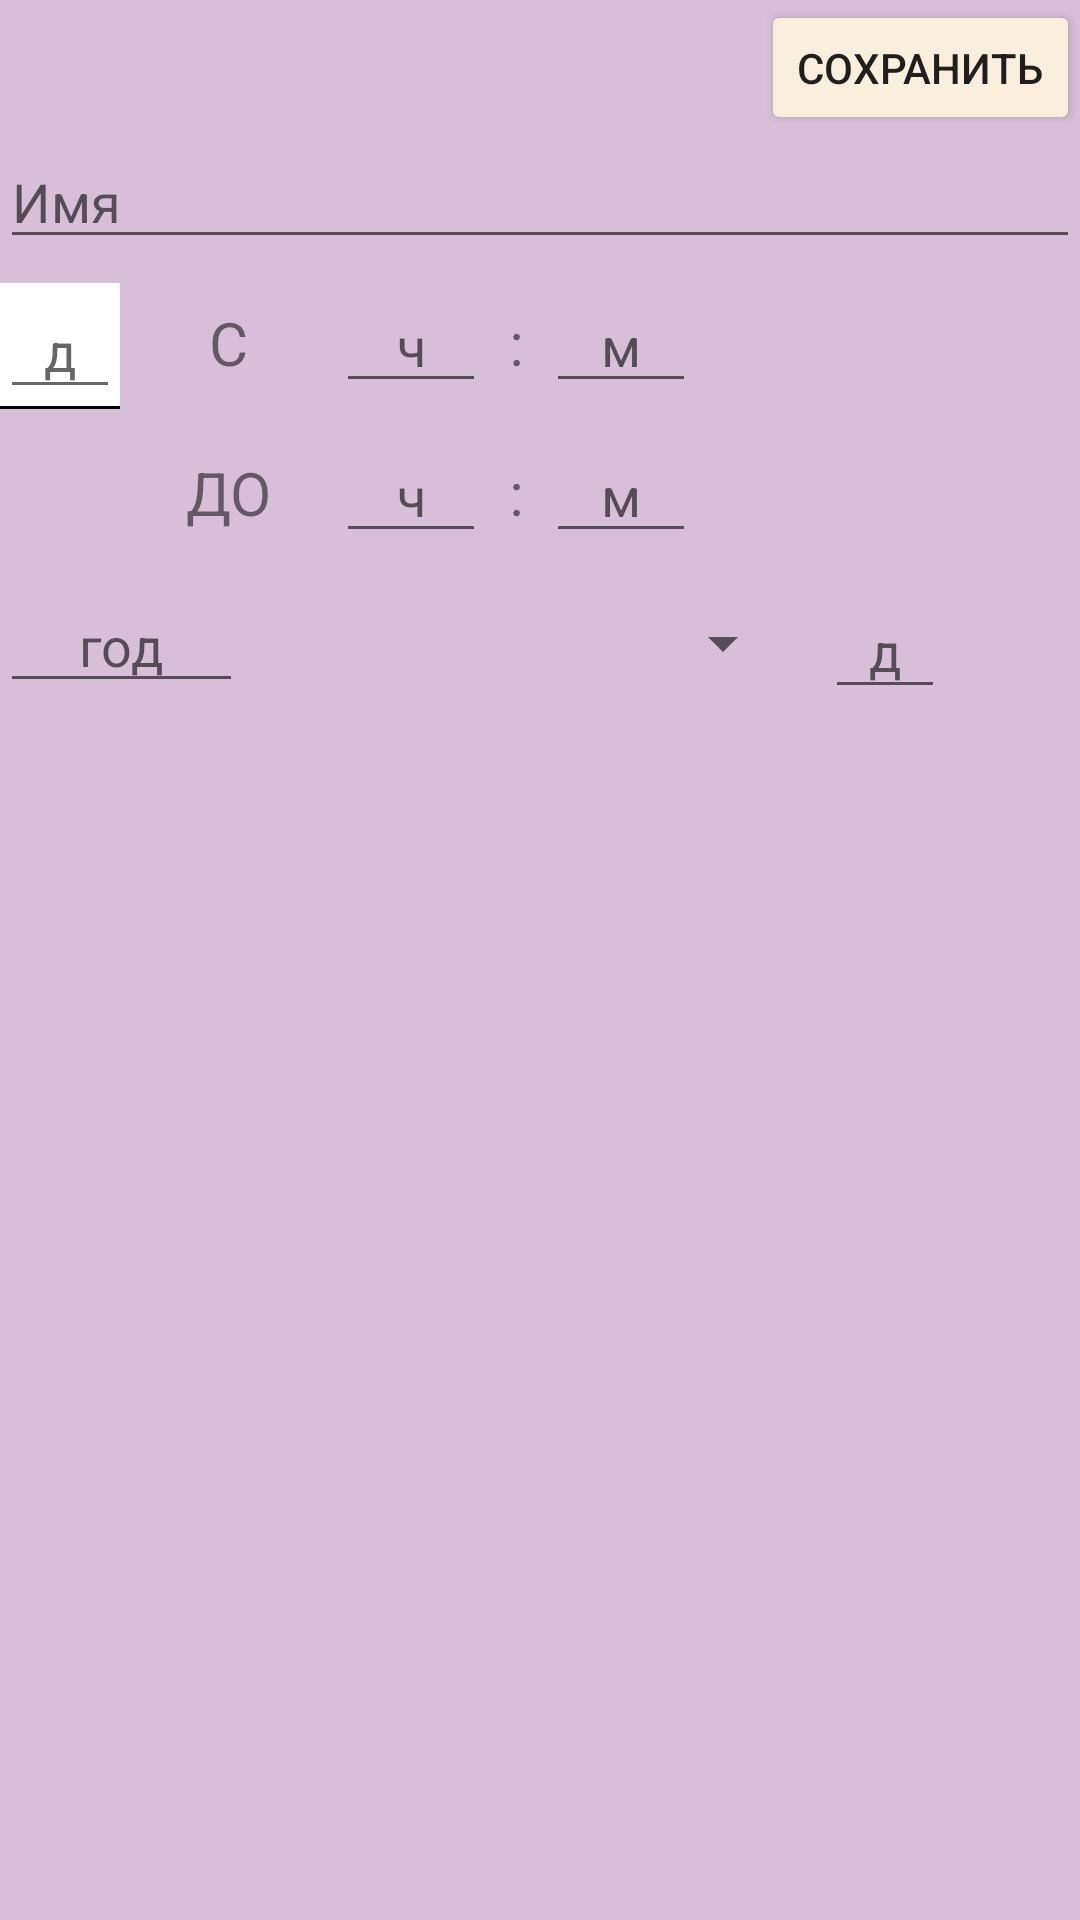

Here is an Android app screen rendered from its layout file. Give the layout XML and the strings, colors and styles it references.
<!-- AndroidManifest.xml: application theme Theme.Timetable2.NoActionBar -->
<!-- res/layout/edit_drop_list.xml -->
<?xml version="1.0" encoding="utf-8"?>

<androidx.constraintlayout.widget.ConstraintLayout xmlns:android="http://schemas.android.com/apk/res/android"
    xmlns:app="http://schemas.android.com/apk/res-auto"
    xmlns:tools="http://schemas.android.com/tools"
    android:layout_width="match_parent"
    android:layout_height="match_parent"
    android:background="@color/ChertPolox"
    android:orientation="vertical">

    <EditText
        android:id="@+id/textMin2"
        android:layout_width="50dp"
        android:layout_height="40dp"
        android:layout_marginTop="10dp"
        android:ems="10"
        android:gravity="center"
        android:hint="м"
        android:inputType="number"
        android:maxLength="2"
        app:layout_constraintStart_toEndOf="@+id/textView1"
        app:layout_constraintTop_toBottomOf="@+id/textMin1" />

    <EditText
        android:id="@+id/textCh2"
        android:layout_width="50dp"
        android:layout_height="40dp"
        android:layout_marginStart="16dp"
        android:layout_marginTop="10dp"
        android:ems="10"
        android:gravity="center"
        android:hint="ч"
        android:inputType="number"
        android:maxLength="2"
        app:layout_constraintStart_toEndOf="@+id/textView8"
        app:layout_constraintTop_toBottomOf="@+id/textCh1" />

    <EditText
        android:id="@+id/name"
        android:layout_width="match_parent"
        android:layout_height="wrap_content"
        android:ems="10"
        android:hint="Имя"
        android:lines="1"
        android:maxLength="30"
        app:layout_constraintEnd_toEndOf="parent"
        app:layout_constraintHorizontal_bias="1.0"
        app:layout_constraintStart_toStartOf="parent"
        app:layout_constraintTop_toBottomOf="@+id/save" />


    <Button
        android:id="@+id/save"
        android:layout_width="wrap_content"
        android:layout_height="45dp"
        android:text="Сохранить"
        app:layout_constraintEnd_toEndOf="parent"
        app:layout_constraintTop_toTopOf="parent" />


    <Spinner
        android:id="@+id/spinnerWeek"
        android:layout_width="40dp"
        android:layout_height="42dp"
        android:layout_marginTop="8dp"
        android:background="@drawable/gradient_spinner"
        app:layout_constraintStart_toStartOf="parent"
        app:layout_constraintTop_toBottomOf="@+id/name" />

    <EditText
        android:id="@+id/textDay"
        android:layout_width="40dp"
        android:layout_height="42dp"
        android:layout_marginTop="8dp"
        android:gravity="center"
        android:hint="д"
        android:inputType="number"
        android:maxLength="2"
        app:layout_constraintStart_toStartOf="parent"
        app:layout_constraintTop_toBottomOf="@+id/name" />

    <EditText
        android:id="@+id/textDay2"
        android:layout_width="40dp"
        android:layout_height="42dp"
        android:layout_marginStart="10dp"
        android:layout_marginTop="10dp"
        android:gravity="center"
        android:hint="д"
        android:inputType="number"
        android:maxLength="2"
        app:layout_constraintStart_toEndOf="@+id/spinnerMonth"
        app:layout_constraintTop_toBottomOf="@+id/textView8" />

    <Spinner
        android:id="@+id/spinnerMonth"
        android:layout_width="174dp"
        android:layout_height="40dp"
        android:layout_marginStart="10dp"
        android:layout_marginTop="10dp"
        app:layout_constraintStart_toEndOf="@+id/textYear"
        app:layout_constraintTop_toBottomOf="@+id/textView8" />

    <EditText
        android:id="@+id/textYear"
        android:layout_width="81dp"
        android:layout_height="40dp"
        android:layout_marginTop="10dp"
        android:gravity="center"
        android:hint="год"
        android:inputType="number"
        android:maxLength="4"
        app:layout_constraintStart_toStartOf="parent"
        app:layout_constraintTop_toBottomOf="@+id/textView8" />

    <EditText
        android:id="@+id/textCh1"
        android:layout_width="50dp"
        android:layout_height="40dp"
        android:layout_marginStart="16dp"
        android:layout_marginTop="8dp"
        android:ems="10"
        android:gravity="center"
        android:hint="ч"
        android:inputType="number"
        android:maxLength="2"
        app:layout_constraintStart_toEndOf="@+id/textView7"
        app:layout_constraintTop_toBottomOf="@+id/name" />

    <EditText
        android:id="@+id/textMin1"
        android:layout_width="50dp"
        android:layout_height="40dp"
        android:layout_marginTop="8dp"
        android:ems="10"
        android:gravity="center"
        android:hint="м"
        android:inputType="number"
        android:maxLength="2"
        app:layout_constraintStart_toEndOf="@+id/textView9"
        app:layout_constraintTop_toBottomOf="@+id/name" />


    <TextView
        android:id="@+id/textView7"
        android:layout_width="40dp"
        android:layout_height="40dp"
        android:layout_marginStart="56dp"
        android:layout_marginTop="8dp"
        android:gravity="center"
        android:text="С"
        android:textSize="20dp"
        app:layout_constraintStart_toStartOf="parent"
        app:layout_constraintTop_toBottomOf="@+id/name" />

    <TextView
        android:id="@+id/textView8"
        android:layout_width="40dp"
        android:layout_height="40dp"
        android:layout_marginStart="56dp"
        android:layout_marginTop="10dp"
        android:gravity="center"
        android:text="ДО"
        android:textSize="20dp"
        app:layout_constraintStart_toStartOf="parent"
        app:layout_constraintTop_toBottomOf="@+id/textView7" />

    <TextView
        android:id="@+id/textView9"
        android:layout_width="20dp"
        android:layout_height="40dp"
        android:layout_marginTop="8dp"
        android:gravity="center"
        android:text=":"
        android:textSize="20dp"
        app:layout_constraintStart_toEndOf="@+id/textCh1"
        app:layout_constraintTop_toBottomOf="@+id/name" />

    <TextView
        android:id="@+id/textView1"
        android:layout_width="20dp"
        android:layout_height="40dp"
        android:layout_marginTop="10dp"
        android:gravity="center"
        android:text=":"
        android:textSize="20dp"
        app:layout_constraintStart_toEndOf="@+id/textCh2"
        app:layout_constraintTop_toBottomOf="@+id/textView9" />

    <TextView
        android:id="@+id/textStop"
        android:layout_width="63dp"
        android:layout_height="31dp"
        android:text=""
        app:layout_constraintBottom_toBottomOf="parent"
        app:layout_constraintEnd_toEndOf="parent"
        app:layout_constraintStart_toStartOf="parent" />

</androidx.constraintlayout.widget.ConstraintLayout>
<!-- resources referenced by this layout -->
<resources>
  <color name="ChertPolox">#D8BFD8</color>
  <!-- drawable gradient_spinner (drawable) -->
  <?xml version="1.0" encoding="utf-8"?>
  
  <layer-list xmlns:android="http://schemas.android.com/apk/res/android">
      <item>
          <shape>
              <solid
                  android:color="#000000" />
              <padding
                  android:bottom="1dp" />
          </shape>
      </item>
      <item>
          <shape>
  
              <solid android:color="#FFFFFF"/>
          </shape>
      </item>
  </layer-list>
  <style name="Theme.Timetable2.NoActionBar">
          
          <item name="android:windowLightNavigationBar" tools:targetApi="o_mr1">true</item>
          <item name="android:windowLightStatusBar" tools:targetApi="o_mr1">true</item>
          
          <item name="colorButtonNormal">@color/endGradientLight</item>
          
          <item name="colorPrimaryVariant">@color/endGradientLight</item>
          <item name="android:navigationBarColor">@color/startGradientLight</item>
          
          <item name="colorControlActivated">#00BFFF</item>
          
          <item name="android:textColorLink">#00BFFF</item>
          <item name="colorOnSecondary">@color/black</item>
          
          <item name="windowActionBar">false</item>
          <item name="windowNoTitle">true</item>
          
          <item name="android:windowBackground">@drawable/background_gradient_light</item>
  
          <item name="actionBarTheme">@drawable/background_gradient_light</item>
      </style>
  <color name="endGradientLight">#faeedd</color>
  <color name="startGradientLight">#C8A2C8</color>
  <color name="black">#FF000000</color>
  <!-- drawable background_gradient_light (drawable) -->
  <?xml version="1.0" encoding="UTF-8"?>
  
  <shape xmlns:android="http://schemas.android.com/apk/res/android" android:shape="rectangle" >
      <gradient
          android:angle="90"
          android:endColor="@color/endGradientLight"
          android:startColor="@color/startGradientLight"
          android:type="linear" />
      <corners
          android:radius="0dp"/>
  </shape>
</resources>
